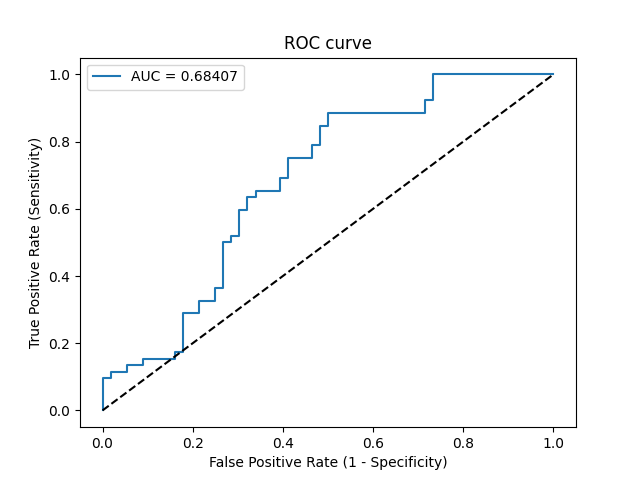

Data behind this chart, as committed beside it:
Threshold, Sensitivity, Specificity, NPV, PPV
inf, 0.0, 1.0, 0.5185, 0
0.818, 0.01923, 1.0, 0.5234, 1.0
0.6938, 0.09615, 1.0, 0.5437, 1.0
0.6799, 0.09615, 0.9821, 0.5392, 0.8333
0.6673, 0.1154, 0.9821, 0.5446, 0.8571
0.6535, 0.1154, 0.9464, 0.5354, 0.6667
0.6519, 0.1346, 0.9464, 0.5408, 0.7
0.6176, 0.1346, 0.9107, 0.5312, 0.5833
0.6068, 0.1538, 0.9107, 0.5368, 0.6154
0.5648, 0.1538, 0.8393, 0.5165, 0.4706
0.5583, 0.1731, 0.8393, 0.5222, 0.5
0.5564, 0.1731, 0.8214, 0.5169, 0.4737
0.5298, 0.2885, 0.8214, 0.5542, 0.6
0.5254, 0.2885, 0.7857, 0.5432, 0.5556
0.515, 0.3269, 0.7857, 0.557, 0.5862
0.5055, 0.3269, 0.75, 0.5455, 0.5484
0.5023, 0.3654, 0.75, 0.56, 0.5758
0.4989, 0.3654, 0.7321, 0.5541, 0.5588
0.4672, 0.5, 0.7321, 0.6119, 0.6341
0.4639, 0.5, 0.7143, 0.6061, 0.619
0.4589, 0.5192, 0.7143, 0.6154, 0.6279
0.4589, 0.5192, 0.6964, 0.6094, 0.6136
0.4534, 0.5962, 0.6964, 0.65, 0.6458
0.4491, 0.5962, 0.6786, 0.6441, 0.6327
0.4456, 0.6346, 0.6786, 0.6667, 0.6471
0.442, 0.6346, 0.6607, 0.6607, 0.6346
0.4403, 0.6538, 0.6607, 0.6727, 0.6415
0.4348, 0.6538, 0.6071, 0.6538, 0.6071
0.422, 0.6923, 0.6071, 0.68, 0.6207
0.421, 0.6923, 0.5893, 0.6735, 0.6102
0.4112, 0.75, 0.5893, 0.7174, 0.629
0.391, 0.75, 0.5357, 0.6977, 0.6
0.3831, 0.7885, 0.5357, 0.7317, 0.6119
0.376, 0.7885, 0.5179, 0.725, 0.6029
0.3679, 0.8462, 0.5179, 0.7838, 0.6197
0.3671, 0.8462, 0.5, 0.7778, 0.6111
0.3601, 0.8846, 0.5, 0.8235, 0.6216
0.3061, 0.8846, 0.2857, 0.7273, 0.5349
0.3001, 0.9231, 0.2857, 0.8, 0.5455
0.2878, 0.9231, 0.2679, 0.7895, 0.5393
0.2635, 1.0, 0.2679, 1.0, 0.5591
0.1026, 1.0, 0.0, 0, 0.4815
